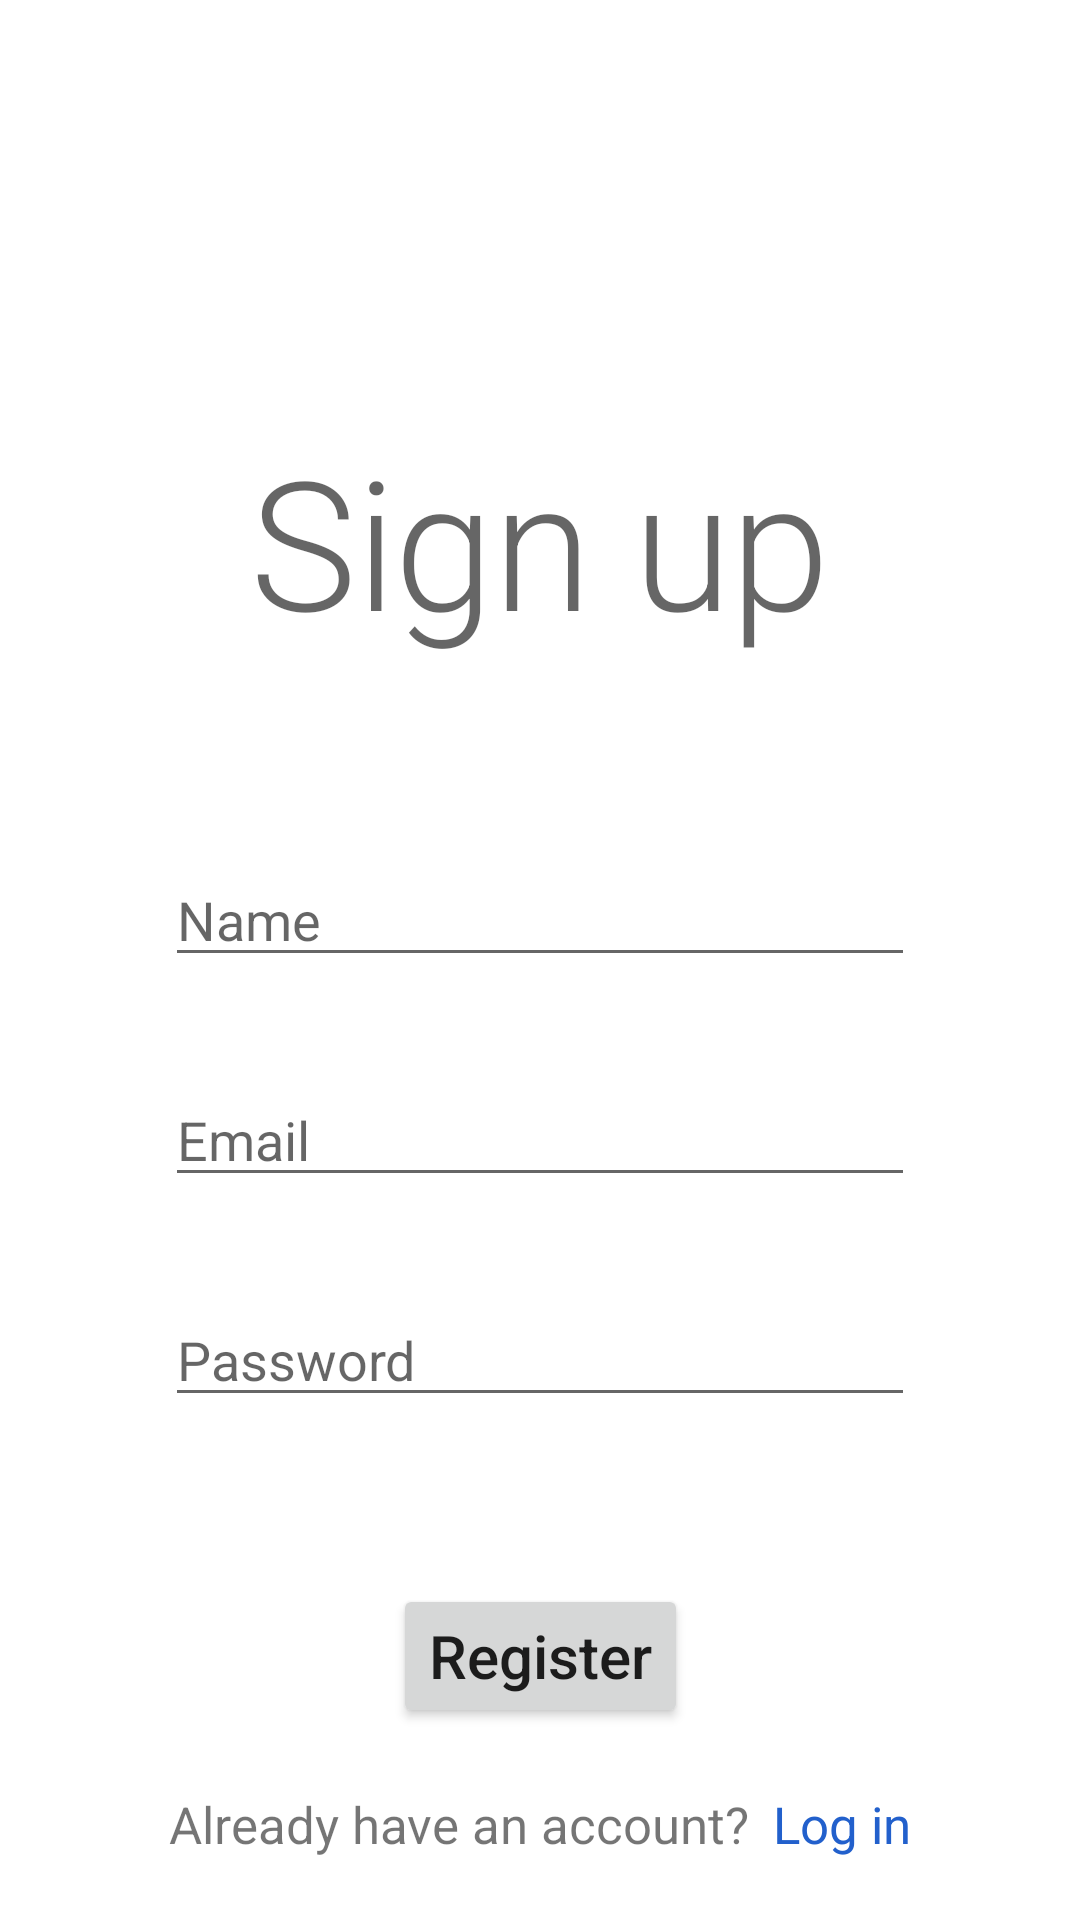

Android layout source for this screen:
<!-- AndroidManifest.xml: application theme Theme.MVVM_Signup -->
<!-- res/layout/fragment_register.xml -->
<?xml version="1.0" encoding="utf-8"?>
<androidx.constraintlayout.widget.ConstraintLayout xmlns:android="http://schemas.android.com/apk/res/android"
    xmlns:app="http://schemas.android.com/apk/res-auto"
    xmlns:tools="http://schemas.android.com/tools"
    android:layout_width="match_parent"
    android:layout_height="match_parent"
    tools:context=".ui.auth.RegisterFragment">

    <TextView
        android:id="@+id/textView"
        android:layout_width="wrap_content"
        android:layout_height="wrap_content"
        android:text="Sign up"
        android:textAppearance="@style/TextAppearance.MaterialComponents.Headline2"
        app:layout_constraintBottom_toBottomOf="parent"
        app:layout_constraintEnd_toEndOf="parent"
        app:layout_constraintStart_toStartOf="parent"
        app:layout_constraintTop_toTopOf="parent"
        app:layout_constraintVertical_bias="0.25" />

    <EditText
        android:id="@+id/edtEmail"
        android:layout_width="250dp"
        android:layout_height="wrap_content"
        android:hint="Name"
        app:layout_constraintBottom_toBottomOf="parent"
        app:layout_constraintEnd_toEndOf="parent"
        app:layout_constraintStart_toStartOf="parent"
        app:layout_constraintTop_toBottomOf="@+id/textView"
        app:layout_constraintVertical_bias="0.17000002" />

    <EditText
        android:id="@+id/edtPassword"
        android:layout_width="250dp"
        android:layout_height="wrap_content"
        android:layout_marginTop="32dp"
        android:hint="Email"
        app:layout_constraintEnd_toEndOf="@+id/edtEmail"
        app:layout_constraintStart_toStartOf="@+id/edtEmail"
        app:layout_constraintTop_toBottomOf="@+id/edtEmail" />

    <EditText
        android:id="@+id/edt_password"
        android:layout_width="250dp"
        android:layout_height="wrap_content"
        android:layout_marginTop="32dp"
        android:hint="Password"
        app:layout_constraintEnd_toEndOf="@+id/edtPassword"
        app:layout_constraintStart_toStartOf="@+id/edtPassword"
        app:layout_constraintTop_toBottomOf="@+id/edtPassword" />


    <Button
        android:id="@+id/button"
        android:layout_width="wrap_content"
        android:layout_height="wrap_content"
        android:text="Register"
        android:textSize="20dp"
        android:textAllCaps="false"
        app:layout_constraintBottom_toBottomOf="parent"
        app:layout_constraintEnd_toEndOf="@+id/edt_password"
        app:layout_constraintStart_toStartOf="@+id/edt_password"
        app:layout_constraintTop_toTopOf="@+id/guideline"
        app:layout_constraintVertical_bias="0.19999999" />


    <androidx.constraintlayout.widget.Guideline
        android:id="@+id/guideline"
        android:layout_width="wrap_content"
        android:layout_height="wrap_content"
        android:orientation="horizontal"
        app:layout_constraintGuide_percent="0.8" />

    <TextView
        android:id="@+id/textView3"
        android:layout_width="wrap_content"
        android:layout_height="wrap_content"
        android:text="Already have an account?"
        android:textSize="17dp"
        app:layout_constraintBottom_toBottomOf="parent"
        app:layout_constraintEnd_toStartOf="@+id/txtSignup"
        app:layout_constraintHorizontal_bias="0.5"
        app:layout_constraintHorizontal_chainStyle="packed"
        app:layout_constraintStart_toStartOf="parent"
        app:layout_constraintTop_toBottomOf="@+id/button" />

    <TextView
        android:id="@+id/txtSignup"
        android:layout_width="wrap_content"
        android:layout_height="wrap_content"
        android:layout_marginStart="8dp"
        android:text="Log in"
        android:textColor="#2260CC"
        android:textSize="17dp"
        app:layout_constraintBottom_toBottomOf="parent"
        app:layout_constraintEnd_toEndOf="parent"
        app:layout_constraintHorizontal_bias="0.5"
        app:layout_constraintStart_toEndOf="@+id/textView3"
        app:layout_constraintTop_toBottomOf="@+id/button" />
</androidx.constraintlayout.widget.ConstraintLayout>
<!-- resources referenced by this layout -->
<resources>
  <style name="Theme.MVVM_Signup" parent="Theme.MaterialComponents.DayNight.NoActionBar">
          
          <item name="colorPrimary">@color/purple_500</item>
          <item name="colorPrimaryVariant">@color/purple_700</item>
          <item name="colorOnPrimary">@color/white</item>
          
          <item name="colorSecondary">@color/teal_200</item>
          <item name="colorSecondaryVariant">@color/teal_700</item>
          <item name="colorOnSecondary">@color/black</item>
          
          <item name="android:statusBarColor" tools:targetApi="l">?attr/colorPrimaryVariant</item>
          
      </style>
  <!-- not gathered from this repository: default colours our renderer supplied (Android Studio template values) -->
  <color name="purple_500">#FF6200EE</color>
  <color name="purple_700">#FF3700B3</color>
  <color name="teal_200">#FF03DAC5</color>
  <color name="teal_700">#FF018786</color>
  <color name="black">#FF000000</color>
  <color name="white">#FFFFFFFF</color>
</resources>
